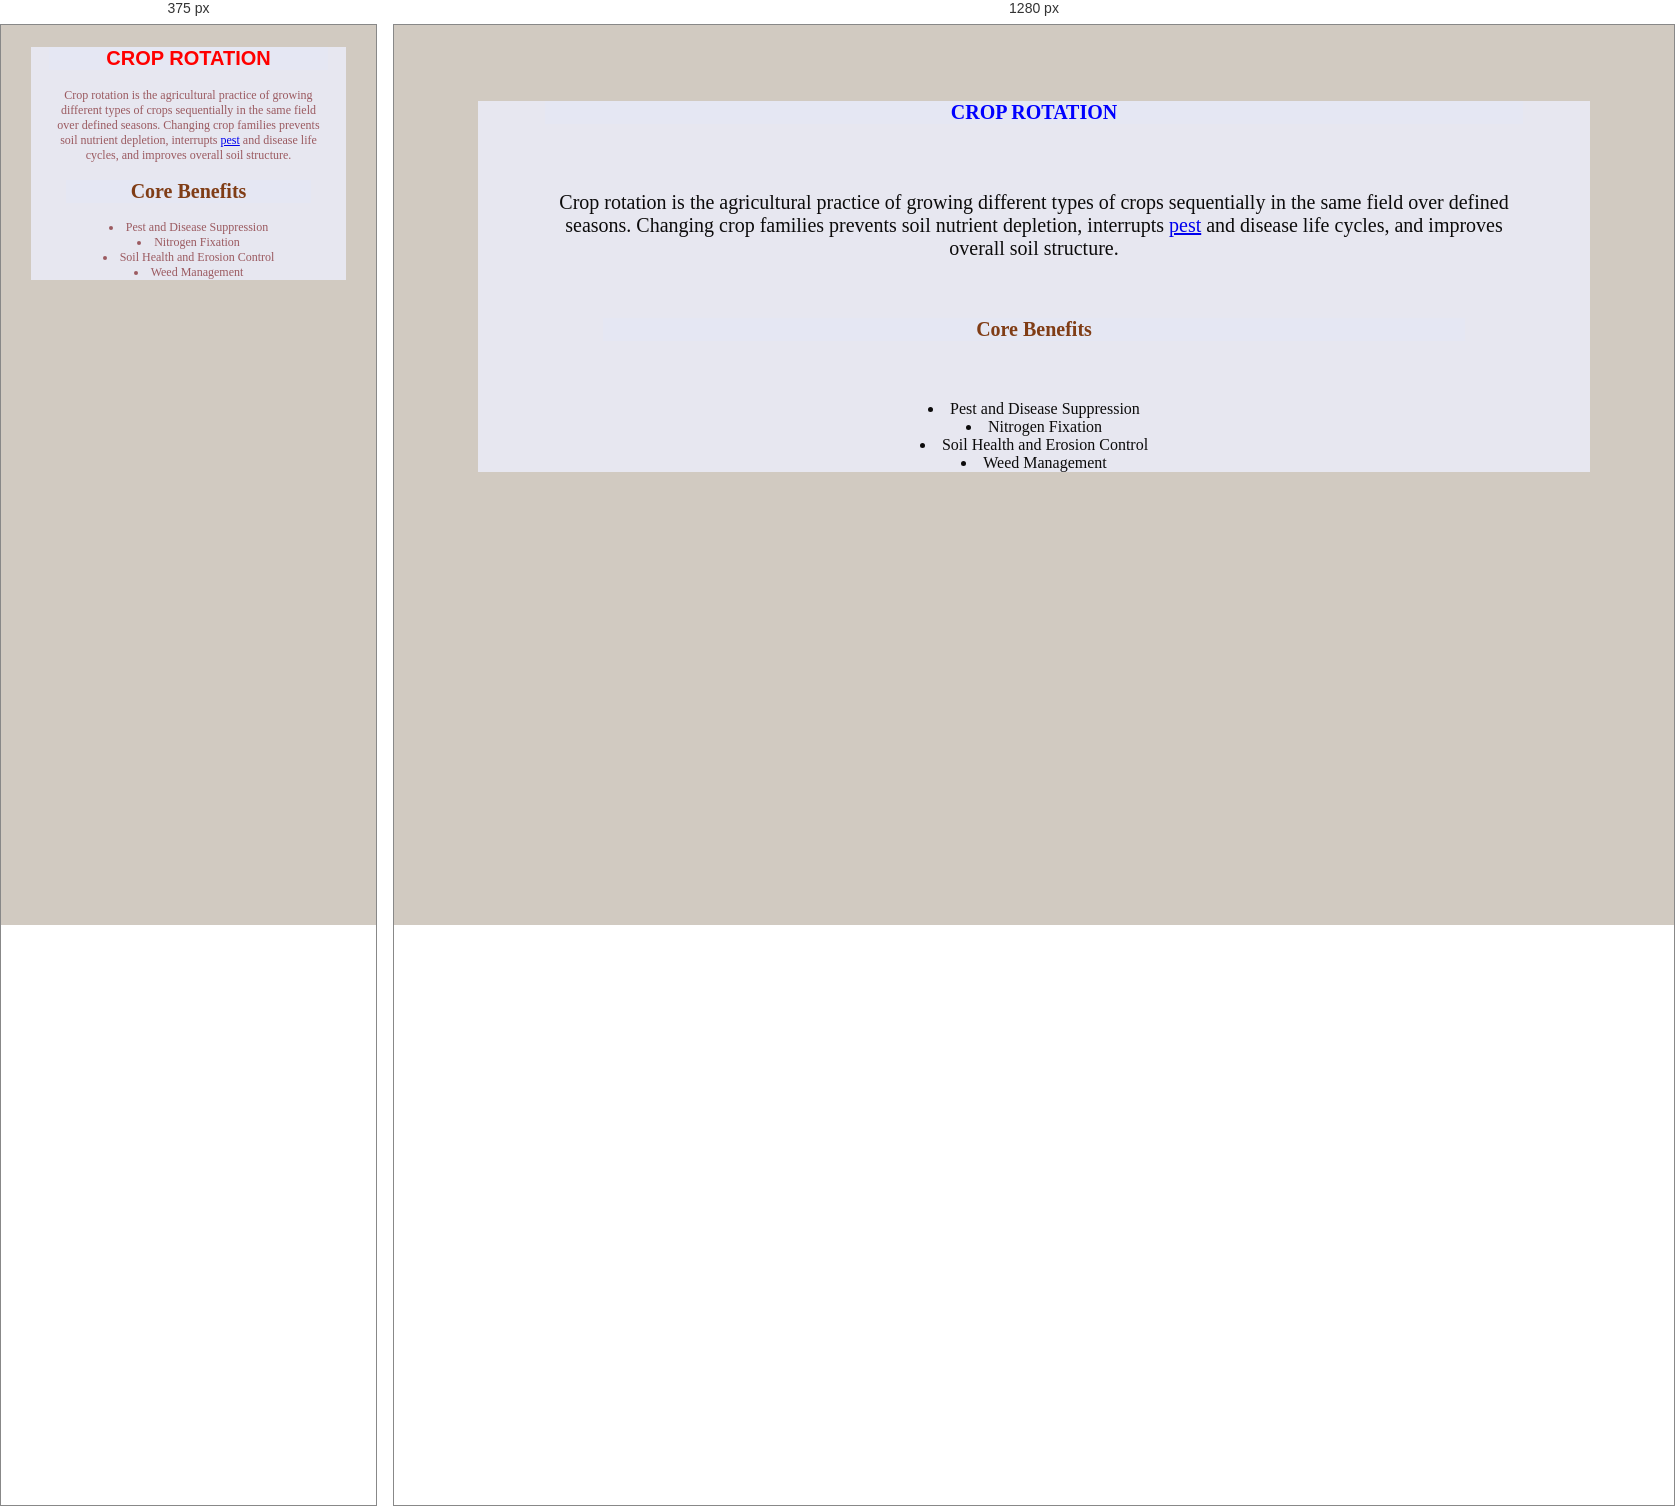
Rendered at 375 px and 1280 px, left to right.

<!-- file: crop rotation.html -->
<!DOCTYPE html>
<html lang="en">
<head>
    <meta charset="UTF-8">
    <meta name="viewport" content="width=device-width, initial-scale=1.0">
    <title>crop rotation</title>
    <link rel="stylesheet" href="farm.css">
</head>
<body style="background-color: rgb(209, 202, 193);">
     <div class="one">
        <h1 class="two">CROP ROTATION</h1>
        <div class="one">
    <p>Crop rotation is the agricultural practice of growing
        different types of crops sequentially in the same field over
        defined seasons. Changing crop families prevents soil nutrient depletion,
        interrupts <a href="pest.html">pest</a> and disease life cycles, and improves overall soil structure.</p>
        <h1 class="five">Core Benefits</h1>
        <li>Pest and Disease Suppression</li>
        <li>Nitrogen Fixation</li>
        <li>Soil Health and Erosion Control</li>
        <li>Weed Management</li>
</body>
</html>

/* @media block from farm.css */
@media screen and(max-width: 500px){
    .body{
        color: rgb(63, 35, 219);
         }
    p {
        font-size: 12px;
    }
}

/* @media block from farm.css */
@media screen and (max-width:500px) {
    .one{
        color: rgb(155, 90, 96); 
        font-size: 12px;
    p{
        font-size: 12px;
    } 
         }
@media ( orientation: portrait) {
    .two{
        color: red;
        font-family:'Franklin Gothic Medium', 'Arial Narrow', Arial, sans-serif;}
}
   
}